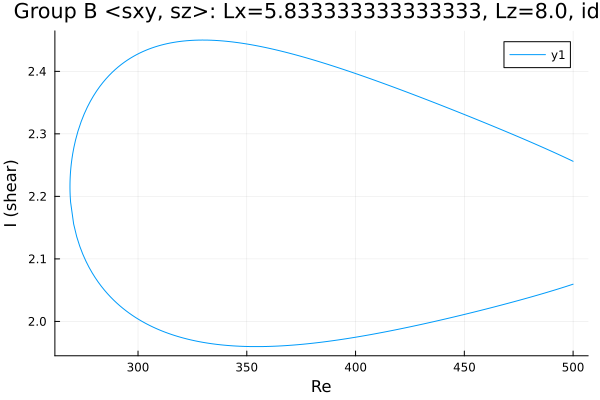

Source data for this figure (header and first rows):
Re, shear
500.0, 2.256
499.3, 2.257
497.9, 2.26
496.5, 2.262
495.1, 2.264
493.6, 2.266
492.2, 2.269
490.8, 2.271
489.4, 2.273
488, 2.275
486.6, 2.278
485.2, 2.28
483.7, 2.282
482.3, 2.284
480.9, 2.286
479.5, 2.288
478.1, 2.29
476.7, 2.293
475.3, 2.295
473.8, 2.297
472.4, 2.299
471, 2.301
469.6, 2.303
468.2, 2.305
466.8, 2.307
466.3, 2.308
464.9, 2.31
463.4, 2.312
462, 2.314
460.6, 2.316
459.2, 2.318
457.8, 2.32
456.4, 2.322
455, 2.324
453.5, 2.326
452.1, 2.328
450.7, 2.33
449.3, 2.332
447.9, 2.334
446.5, 2.336
445.1, 2.338
443.6, 2.34
442.2, 2.342
440.8, 2.344
439.4, 2.346
438, 2.348
436.6, 2.349
435.2, 2.351
433.7, 2.353
432.3, 2.355
430.9, 2.357
429.5, 2.359
428.1, 2.361
426.7, 2.363
425.3, 2.365
423.8, 2.366
422.8, 2.368
421.4, 2.37
420, 2.372
418.5, 2.373
... 344 more rows
